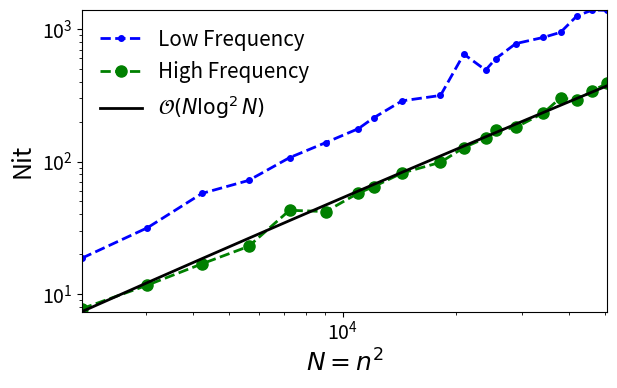

The script that saved this image:
import numpy as np

size = np.array([45.0,
55.0,
65.0,
75.0,
85.0,
95.0,
105.0,
110.0,
120.0,
135.0,
145.0,
155.0,
160.0,
170.0,
185.0,
195.0,
205.0,
215.0,
225.0])

timing_LowFreq = np.array([ 18.684,
31.671,
57.522,
72.086,
107.04,
139.11,
177.29,
213.87,
287.15,
315.41,
646.75,
490.08,
599.22,
776.20,
864.50,
943.94,
1254.5,
1392.8,
1383.9])


timing_HighFreq = np.array([ 7.767797,
11.69330,
16.92632,
22.92285,
42.91490,
41.97009,
57.93778,
64.64723,
81.93476,
98.76194,
127.5492,
150.4763,
171.8988,
181.0325,
232.2940,
302.6154,
289.2646,
341.9515,
389.1464])

# timing_gauss = np.array([ 1.218088277111111,
# 5.649571164,
# 8.722732030944444,
# 20.264415925555554,
# 34.40783213327778,
# 56.12274424983333,
# 70.80124191294445,
# 94.6494892356111,
# 148.3274009705])


import matplotlib.pyplot as plt

golden = 1.61803398875
width = 6
height = width/golden



fig = plt.figure(figsize=(width, height))

xlabels = size**2;

plt.loglog(xlabels, timing_LowFreq, label='Low Frequency', color='b', linewidth=2, linestyle='--', marker='.', markersize=8.0, zorder=2)
#plt.ticklabel_format(style='sci', axis='x', scilimits=(0,0))


# plt.plt.loglog(xlabels, timing_LowFreq, label='LowFrequency', color='b', linewidth=2, linestyle='--', marker='.', markersize=8.0, zorder=2)
plt.loglog(size**2, timing_HighFreq, label='High Frequency', color='g', linewidth=2, linestyle='--', marker='o', markersize=8.0, zorder=2)

# plt.loglog(size**2, timing_gauss, label='Gaussian bumps', color='g', linewidth=2, linestyle='--', marker='.', markersize=8.0, zorder=2)

plt.loglog(xlabels, (xlabels*np.log(xlabels)**2/(xlabels[0]*np.log(xlabels[0])**2))*timing_HighFreq[0]*0.95, label=r'$\mathcal{O}(N \log^2{N})$', color='k', linewidth=2, linestyle='solid', markersize=8.0, zorder=2)
# #plt.ticklabel_format(style='sci', axis='x', scilimits=(0,0))

# # plt.loglog(N_x**2, N_x**2 / 4.0e4, label=r' ', color='white', linewidth=0.0)

plt.legend(loc=2, ncol=1, frameon=False, fontsize=14.85)

# plt.title('Normalized run-time for inner loop')

plt.xlabel(r'$N=n^2$', fontsize=18)
plt.ylabel('Nit', fontsize=18)

plt.gca().tick_params(labelsize=14)

plt.autoscale(True, 'both', True)
plt.tight_layout(pad=0.1)

fig.savefig('Low_freq_scaling.pdf')

plt.close('all')

# plt.show()
